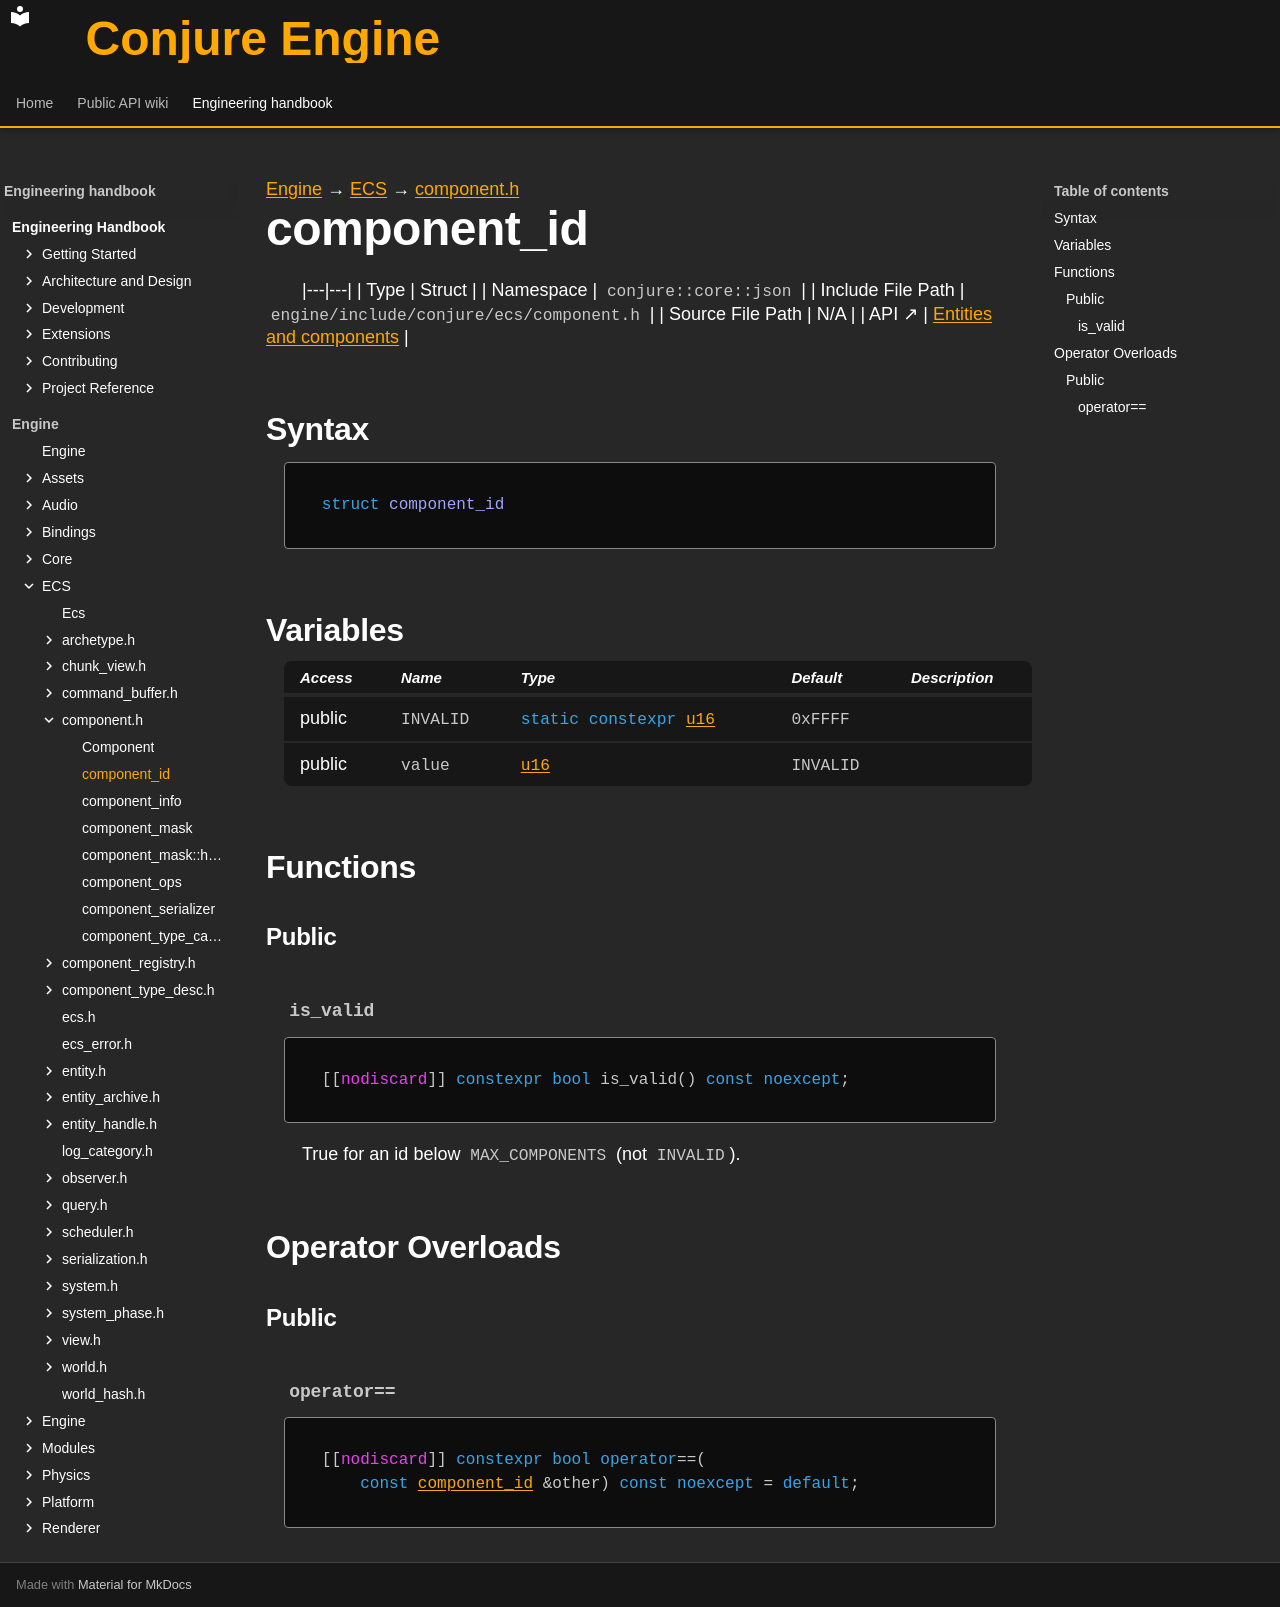

repository: Dozer90/Conjure-Engine · page: handbook/engine/ecs/component/component-id.html · generator: mkdocs

---
kind: struct
---

[Engine](../../../engine.md) → [ECS](../../ecs.md) → [component.h](../component.md)

# component_id
<!-- doc-template:type -->

|---|---|
| Type | Struct |
| Namespace | `conjure::core::json` |
| Include File Path | `engine/include/conjure/ecs/component.h` |
| Source File Path | N/A |
| API ↗ | [Entities and components](../../../../api/ecs/entities-and-components.md) |

## Syntax

```cpp
struct component_id
```







## Variables

<table class="variable-table">
<thead><tr><th>Access</th><th>Name</th><th>Type</th><th>Default</th><th>Description</th></tr></thead>
<tbody>
<tr><td>public</td><td><code class="signature">INVALID</code></td><td><code class="signature"><span class="k">static</span> <span class="k">constexpr</span> <a href="../../core/types.html#symbol-u16">u16</a></code></td><td><code class="signature"><span class="mi">0</span>xFFFF</code></td><td></td></tr>
<tr><td>public</td><td><code class="signature">value</code></td><td><code class="signature"><a href="../../core/types.html#symbol-u16">u16</a></code></td><td><code class="signature">INVALID</code></td><td></td></tr>
</tbody>
</table>

## Functions

### Public

#### `is_valid` {#function-is-valid}

<div class="function-declaration" id="function-is-valid-1"><pre><code>[[<span class="na">nodiscard</span>]] <span class="k">constexpr</span> <span class="k">bool</span> is_valid() <span class="k">const</span> <span class="k">noexcept</span>;</code></pre></div>

<p>True for an id below <code>MAX_COMPONENTS</code> (not <code>INVALID</code>).</p>

## Operator Overloads

### Public

#### `operator==` {#operator-3d--3d}

<div class="function-declaration" id="operator-3d--3d-1"><pre><code>[[<span class="na">nodiscard</span>]] <span class="k">constexpr</span> <span class="k">bool</span> <span class="k">operator</span>==(
    <span class="k">const</span> <a href="component-id.html">component_id</a> &amp;other) <span class="k">const</span> <span class="k">noexcept</span> = <span class="k">default</span>;</code></pre></div>

<!-- doc-content:notes:start -->

<!-- doc-content:notes:end -->

<!-- doc-legacy-anchors:start -->
<a id="constructors"></a>
<a id="destructors"></a>
<!-- doc-legacy-anchors:end -->
